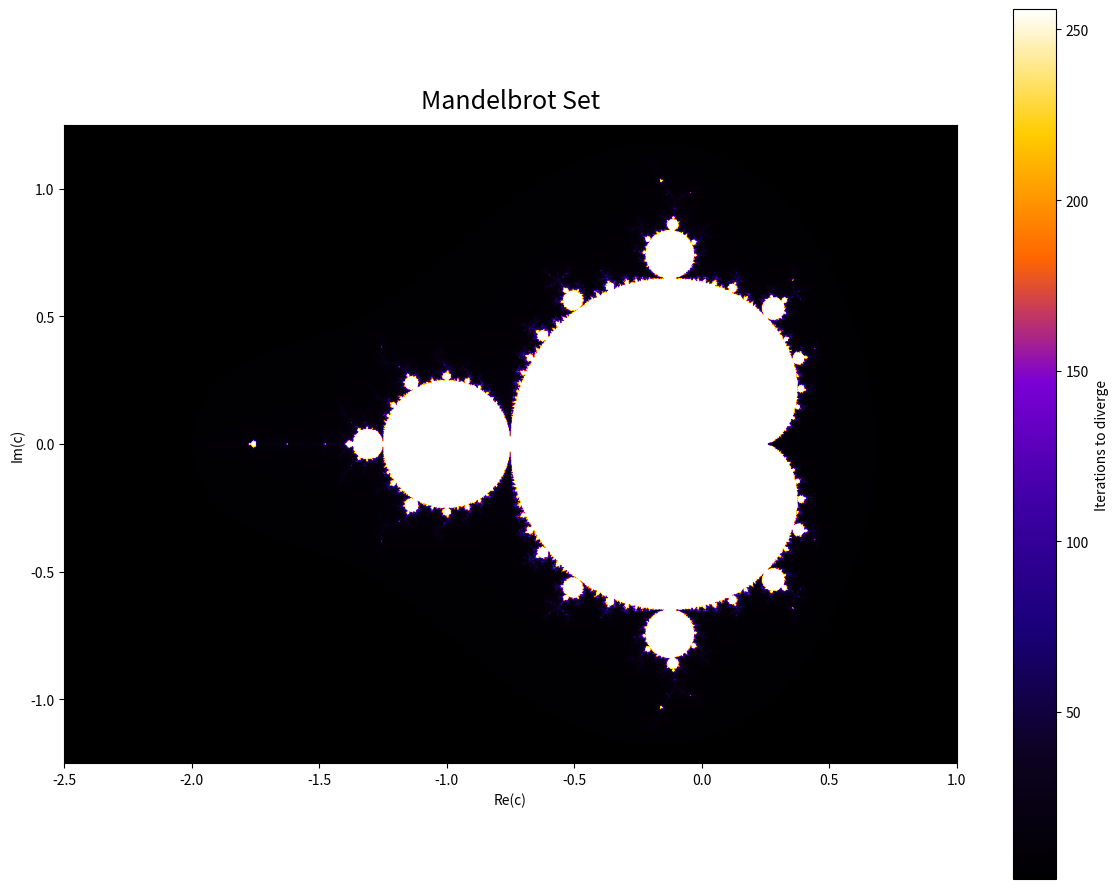

The script that saved this image:
"""Mandelbrot Set fractal generator."""
import numpy as np
import matplotlib.pyplot as plt
from matplotlib.colors import LinearSegmentedColormap


def mandelbrot(c, max_iter=256):
    z = 0
    for n in range(max_iter):
        if abs(z) > 2:
            return n
        z = z * z + c
    return max_iter


def generate_mandelbrot(width=1200, height=900, max_iter=256):
    x = np.linspace(-2.5, 1.0, width)
    y = np.linspace(-1.25, 1.25, height)
    result = np.zeros((height, width))

    for i, yi in enumerate(y):
        for j, xj in enumerate(x):
            result[i, j] = mandelbrot(complex(xj, yi), max_iter)

    return result


def main():
    print("Generating Mandelbrot Set...")
    data = generate_mandelbrot()

    colors = ["#000000", "#0d0221", "#190078", "#3d00a4", "#7b00d4",
              "#ff6600", "#ffcc00", "#ffffff"]
    cmap = LinearSegmentedColormap.from_list("mandelbrot", colors, N=512)

    fig, ax = plt.subplots(figsize=(12, 9), dpi=100)
    img = ax.imshow(data, cmap=cmap, extent=[-2.5, 1.0, -1.25, 1.25],
                    origin="lower", interpolation="bilinear")
    ax.set_title("Mandelbrot Set", fontsize=18, pad=12)
    ax.set_xlabel("Re(c)")
    ax.set_ylabel("Im(c)")
    plt.colorbar(img, ax=ax, label="Iterations to diverge")
    plt.tight_layout()
    plt.savefig("mandelbrot.png", dpi=150, bbox_inches="tight")
    print("Saved: mandelbrot.png")


if __name__ == "__main__":
    main()
